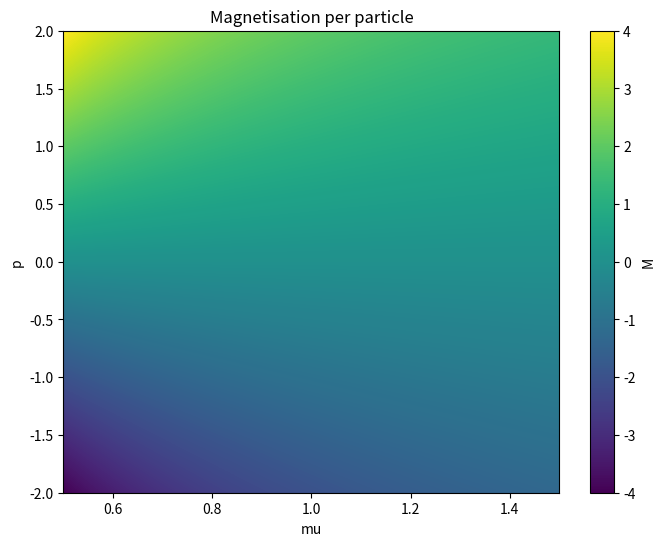
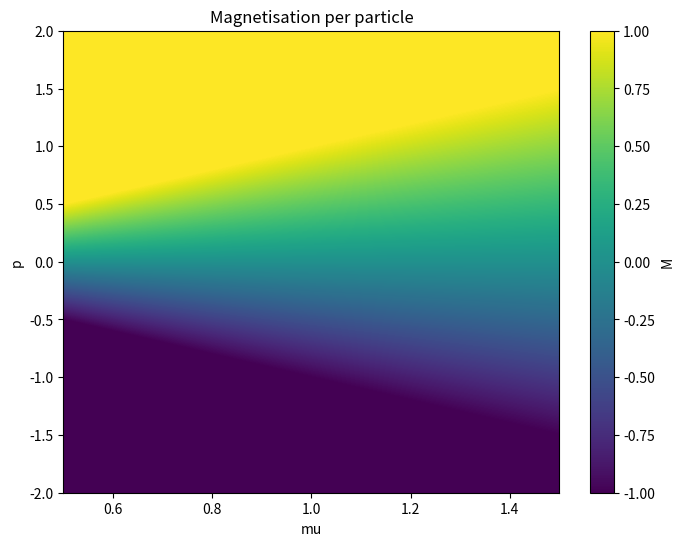
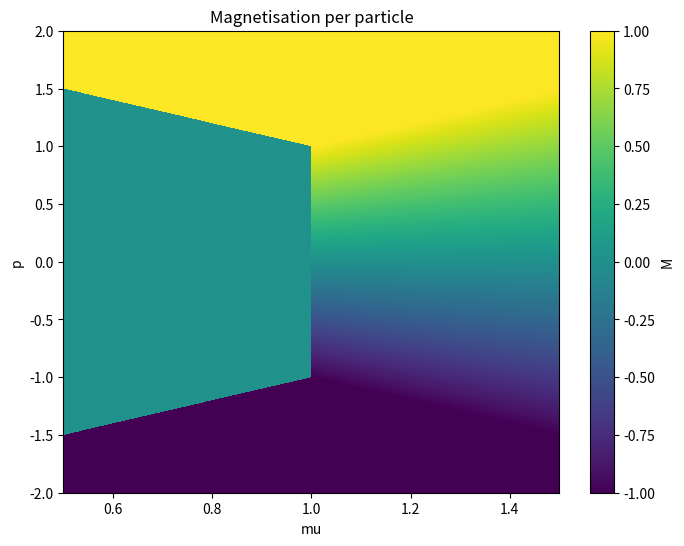

Here is the Python script that generated these plots, in order:
import numpy as np 
import matplotlib.pyplot as plt
from scipy.optimize import curve_fit

# parameters
mu_crit = 1e-5

# creating the axis for the Phasediagram
p_values = np.linspace(-2, 2, 2000)*mu_crit
mu_values = np.linspace(0.5, 1.5, 2000)*mu_crit

# creating the mesh 
P, MU = np.meshgrid(p_values, mu_values)
P = P/mu_crit
MU = MU/mu_crit

# defining M
M_1 = P/MU

# making M between 1 and -1
M_new = np.where(M_1 > 1, 1, M_1)
M_new = np.where(M_new < -1, -1, M_new)

# the real M
M_real = np.copy(M_new)
mask = ((np.abs(M_real) != 1) & (MU < 1)) | \
       ((M_real == 1) & (MU + P < 2)) | \
       ((M_real == -1) & (MU - P < 2))
M_real[mask] = 0

# Plot only p/mu
plt.figure(figsize=(8, 6))
mesh = plt.pcolormesh(MU, P, M_1, shading='auto', cmap='viridis')
plt.xlabel('mu')
plt.ylabel('p')
plt.title('Magnetisation per particle')
plt.colorbar(mesh, label='M')
plt.show()

# Plot only p/mu
plt.figure(figsize=(8, 6))
mesh = plt.pcolormesh(MU, P, M_new, shading='auto', cmap='viridis')
plt.xlabel('mu')
plt.ylabel('p')
plt.title('Magnetisation per particle')
plt.colorbar(mesh, label='M')
plt.show()

# Plot only p/mu
plt.figure(figsize=(8, 6))
mesh = plt.pcolormesh(MU, P, M_real, shading='auto', cmap='viridis')
plt.xlabel('mu')
plt.ylabel('p')
plt.title('Magnetisation per particle')
plt.colorbar(mesh, label='M')
plt.show()